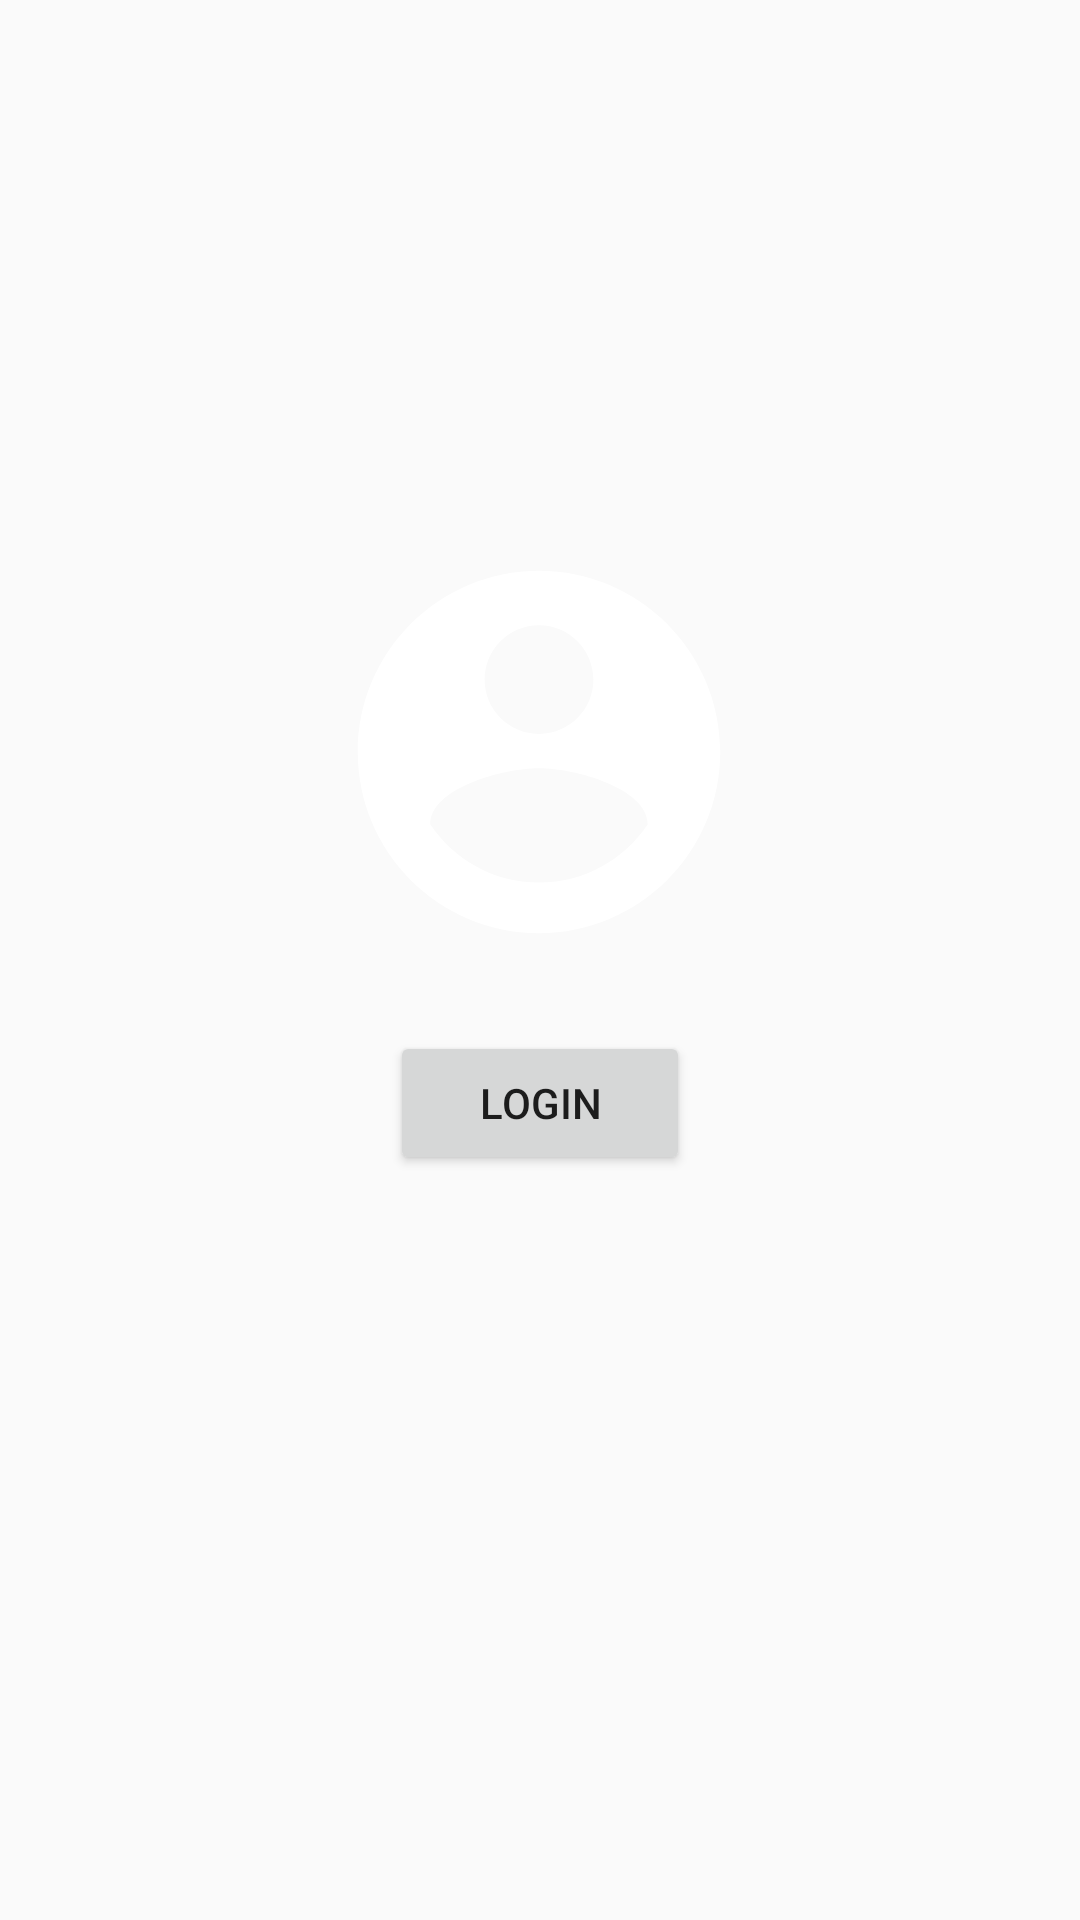

Layout XML and referenced resources for this Android screen:
<!-- AndroidManifest.xml: application theme Theme.AppCompat.Light.NoActionBar -->
<!-- res/layout/activity_login.xml -->
<?xml version="1.0" encoding="utf-8"?>
<androidx.constraintlayout.widget.ConstraintLayout
    xmlns:android="http://schemas.android.com/apk/res/android"
    xmlns:app="http://schemas.android.com/apk/res-auto"
    xmlns:tools="http://schemas.android.com/tools"
    android:layout_width="match_parent"
    android:layout_height="match_parent"
    tools:context=".LoginActivity">

    <ProgressBar
        android:id="@+id/progress"
        style="?android:attr/progressBarStyle"
        android:layout_width="wrap_content"
        android:layout_height="wrap_content"
        android:layout_centerHorizontal="true"
        android:layout_centerVertical="true"
        android:layout_marginStart="181dp"
        android:layout_marginTop="583dp"
        android:layout_marginEnd="182dp"
        android:layout_marginBottom="100dp"
        app:layout_constraintBottom_toBottomOf="parent"
        app:layout_constraintEnd_toEndOf="parent"
        app:layout_constraintHorizontal_bias="0.5"
        app:layout_constraintStart_toStartOf="parent"
        app:layout_constraintTop_toTopOf="parent"
        tools:ignore="MissingConstraints"
        android:layout_marginLeft="181dp"
        android:layout_marginRight="181dp" />

    <Button
        android:id="@+id/login"
        android:layout_width="100dp"
        android:layout_height="wrap_content"
        android:layout_marginTop="250dp"
        android:layout_marginBottom="155dp"
        android:layout_weight="1"
        android:text="Login"
        app:layout_constraintBottom_toBottomOf="parent"
        app:layout_constraintEnd_toEndOf="parent"
        app:layout_constraintHorizontal_bias="0.5"
        app:layout_constraintStart_toStartOf="parent"
        app:layout_constraintTop_toTopOf="parent"
        tools:ignore="MissingConstraints" />

    <ImageView
        android:id="@+id/imageView"
        android:layout_width="wrap_content"
        android:layout_height="wrap_content"
        android:layout_marginStart="45dp"
        android:layout_marginTop="136dp"
        android:layout_marginEnd="46dp"
        android:layout_marginBottom="275dp"
        app:layout_constraintBottom_toBottomOf="parent"
        app:layout_constraintEnd_toEndOf="parent"
        app:layout_constraintHorizontal_bias="0.5"
        app:layout_constraintStart_toStartOf="parent"
        app:layout_constraintTop_toTopOf="parent"
        app:srcCompat="@drawable/login"
        tools:ignore="MissingConstraints,VectorDrawableCompat"
        android:layout_marginRight="46dp"
        android:layout_marginLeft="45dp" />


</androidx.constraintlayout.widget.ConstraintLayout>
<!-- resources referenced by this layout -->
<resources>
  <!-- drawable login (drawable) -->
  <vector xmlns:android="http://schemas.android.com/apk/res/android"
      android:width="250dp"
      android:height="250dp"
      android:viewportWidth="108"
      android:viewportHeight="108"
      android:tint="#fff">
    <group android:scaleX="2.61"
        android:scaleY="2.61"
        android:translateX="22.68"
        android:translateY="22.68">
      <path
          android:fillColor="@android:color/white"
          android:pathData="M12,2C6.48,2 2,6.48 2,12s4.48,10 10,10 10,-4.48 10,-10S17.52,2 12,2zM12,5c1.66,0 3,1.34 3,3s-1.34,3 -3,3 -3,-1.34 -3,-3 1.34,-3 3,-3zM12,19.2c-2.5,0 -4.71,-1.28 -6,-3.22 0.03,-1.99 4,-3.08 6,-3.08 1.99,0 5.97,1.09 6,3.08 -1.29,1.94 -3.5,3.22 -6,3.22z"/>
    </group>
  </vector>
</resources>
